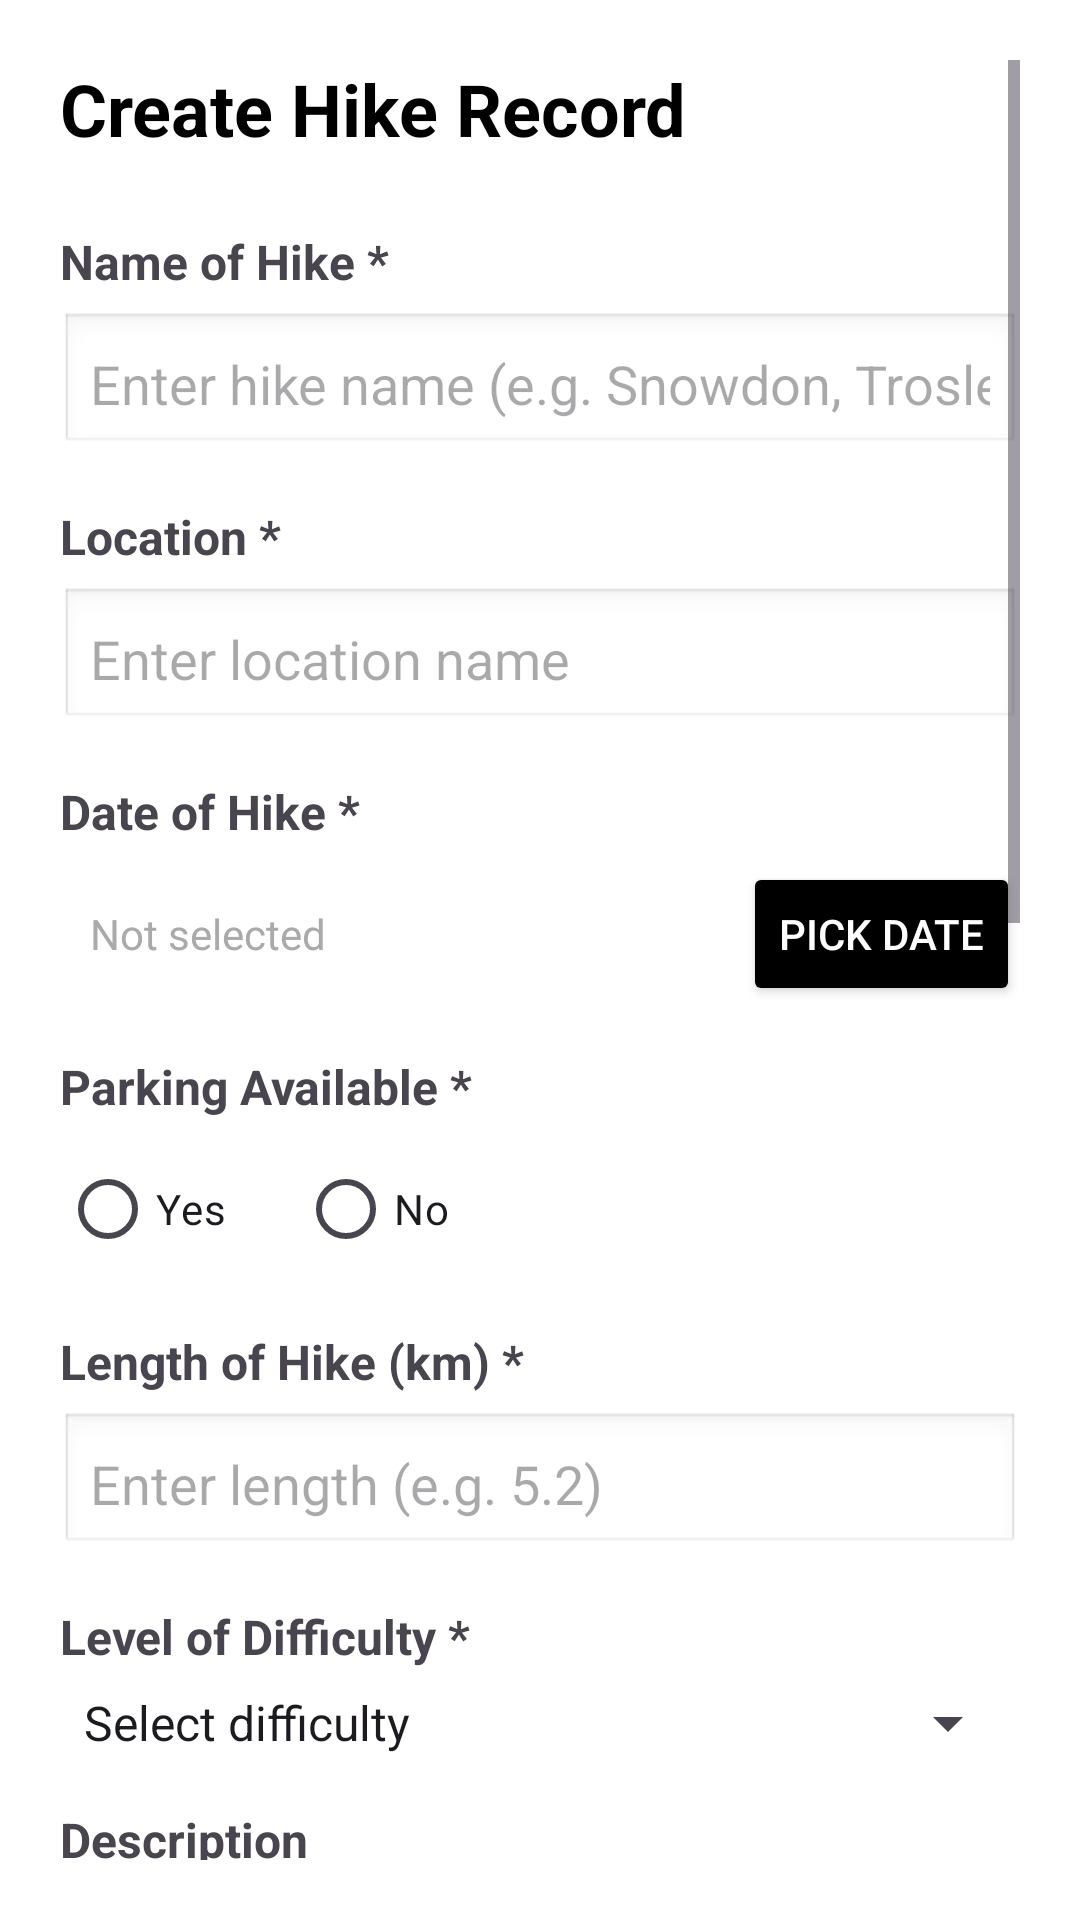

Android layout source for this screen:
<!-- AndroidManifest.xml: application theme Theme.Android_coursework -->
<!-- res/layout/create_page.xml -->
<?xml version="1.0" encoding="utf-8"?>
<ScrollView xmlns:android="http://schemas.android.com/apk/res/android"
    android:layout_width="match_parent"
    android:layout_height="match_parent"
    android:padding="20dp"
    android:background="@android:color/white">

    <LinearLayout
        android:layout_width="match_parent"
        android:layout_height="wrap_content"
        android:orientation="vertical">

        <TextView
            android:layout_width="wrap_content"
            android:layout_height="wrap_content"
            android:text="Create Hike Record"
            android:textSize="24sp"
            android:textStyle="bold"
            android:textColor="@android:color/black"
            android:layout_marginBottom="24dp" />

        <TextView
            android:layout_width="match_parent"
            android:layout_height="wrap_content"
            android:text="Name of Hike *"
            android:textStyle="bold"
            android:textSize="16sp"
            android:layout_marginBottom="6dp" />

        <EditText
            android:id="@+id/etHikeName"
            android:layout_width="match_parent"
            android:layout_height="wrap_content"
            android:hint="Enter hike name (e.g. Snowdon, Trosley Park)"
            android:background="@android:drawable/edit_text"
            android:padding="10dp"
            android:inputType="textCapWords" />

        <TextView
            android:layout_width="match_parent"
            android:layout_height="wrap_content"
            android:text="Location *"
            android:textStyle="bold"
            android:textSize="16sp"
            android:layout_marginTop="16dp"
            android:layout_marginBottom="6dp" />

        <EditText
            android:id="@+id/etLocation"
            android:layout_width="match_parent"
            android:layout_height="wrap_content"
            android:hint="Enter location name"
            android:background="@android:drawable/edit_text"
            android:padding="10dp"
            android:inputType="text" />

        <TextView
            android:layout_width="match_parent"
            android:layout_height="wrap_content"
            android:text="Date of Hike *"
            android:textStyle="bold"
            android:textSize="16sp"
            android:layout_marginTop="16dp"
            android:layout_marginBottom="6dp" />

        <LinearLayout
            android:layout_width="match_parent"
            android:layout_height="wrap_content"
            android:orientation="horizontal"
            android:gravity="center_vertical">

            <TextView
                android:id="@+id/tvDate"
                android:layout_width="0dp"
                android:layout_height="wrap_content"
                android:layout_weight="1"
                android:text="Not selected"
                android:textColor="@android:color/darker_gray"
                android:padding="10dp" />

            <Button
                android:id="@+id/btnPickDate"
                android:layout_width="wrap_content"
                android:layout_height="wrap_content"
                android:text="Pick Date"
                android:backgroundTint="@android:color/black"
                android:textColor="@android:color/white" />
        </LinearLayout>

        <TextView
            android:layout_width="match_parent"
            android:layout_height="wrap_content"
            android:text="Parking Available *"
            android:textStyle="bold"
            android:textSize="16sp"
            android:layout_marginTop="16dp"
            android:layout_marginBottom="6dp" />

        <RadioGroup
            android:id="@+id/rgParking"
            android:layout_width="match_parent"
            android:layout_height="wrap_content"
            android:orientation="horizontal">

            <RadioButton
                android:id="@+id/rbParkingYes"
                android:layout_width="wrap_content"
                android:layout_height="wrap_content"
                android:text="Yes" />

            <RadioButton
                android:id="@+id/rbParkingNo"
                android:layout_width="wrap_content"
                android:layout_height="wrap_content"
                android:text="No"
                android:layout_marginStart="24dp" />
        </RadioGroup>

        <TextView
            android:layout_width="match_parent"
            android:layout_height="wrap_content"
            android:text="Length of Hike (km) *"
            android:textStyle="bold"
            android:textSize="16sp"
            android:layout_marginTop="16dp"
            android:layout_marginBottom="6dp" />

        <EditText
            android:id="@+id/etLength"
            android:layout_width="match_parent"
            android:layout_height="wrap_content"
            android:hint="Enter length (e.g. 5.2)"
            android:background="@android:drawable/edit_text"
            android:padding="10dp"
            android:inputType="numberDecimal" />

        <TextView
            android:layout_width="match_parent"
            android:layout_height="wrap_content"
            android:text="Level of Difficulty *"
            android:textStyle="bold"
            android:textSize="16sp"
            android:layout_marginTop="16dp"
            android:layout_marginBottom="6dp" />

        <Spinner
            android:id="@+id/spDifficulty"
            android:layout_width="match_parent"
            android:layout_height="wrap_content"
            android:entries="@array/difficulty_levels" />

        <TextView
            android:layout_width="match_parent"
            android:layout_height="wrap_content"
            android:text="Description"
            android:textStyle="bold"
            android:textSize="16sp"
            android:layout_marginTop="16dp"
            android:layout_marginBottom="6dp" />

        <EditText
            android:id="@+id/etDescription"
            android:layout_width="match_parent"
            android:layout_height="120dp"
            android:gravity="top"
            android:hint="Write something about your hike..."
            android:inputType="textMultiLine"
            android:background="@android:drawable/edit_text"
            android:padding="10dp" />

        <TextView
            android:layout_width="match_parent"
            android:layout_height="wrap_content"
            android:text="Weather Condition"
            android:textStyle="bold"
            android:textSize="16sp"
            android:layout_marginTop="16dp"
            android:layout_marginBottom="6dp" />

        <Spinner
            android:id="@+id/spWeather"
            android:layout_width="match_parent"
            android:layout_height="wrap_content"
            android:entries="@array/weather_conditions" />

        <TextView
            android:layout_width="match_parent"
            android:layout_height="wrap_content"
            android:text="Who did you hike with?"
            android:textStyle="bold"
            android:textSize="16sp"
            android:layout_marginTop="16dp"
            android:layout_marginBottom="6dp" />

        <EditText
            android:id="@+id/etCompanions"
            android:layout_width="match_parent"
            android:layout_height="wrap_content"
            android:hint="E.g. Alone, friends, family..."
            android:background="@android:drawable/edit_text"
            android:padding="10dp"
            android:inputType="textCapWords" />

        <TextView
            android:layout_width="match_parent"
            android:layout_height="wrap_content"
            android:text="Check-in Photo"
            android:textStyle="bold"
            android:textSize="16sp"
            android:layout_marginTop="24dp"
            android:layout_marginBottom="6dp" />

        <ImageView
            android:id="@+id/ivPhoto"
            android:layout_width="match_parent"
            android:layout_height="200dp"
            android:background="@android:color/darker_gray"
            android:scaleType="centerCrop"
            android:contentDescription="Photo Preview" />

        <Button
            android:id="@+id/btnPickPhoto"
            android:layout_width="match_parent"
            android:layout_height="wrap_content"
            android:text="Choose Photo"
            android:layout_marginTop="10dp"
            android:backgroundTint="@android:color/black"
            android:textColor="@android:color/white" />

        <Button
            android:id="@+id/btnSubmit"
            android:layout_width="match_parent"
            android:layout_height="wrap_content"
            android:text="Submit Hike Record"
            android:textStyle="bold"
            android:layout_marginTop="30dp"
            android:backgroundTint="@android:color/black"
            android:textColor="@android:color/white" />

        <TextView
            android:id="@+id/tvBackHome"
            android:layout_width="wrap_content"
            android:layout_height="wrap_content"
            android:text="Back To Home Page"
            android:textStyle="bold"
            android:textSize="16sp"
            android:textColor="@android:color/black"
            android:layout_marginTop="16dp"
            android:layout_gravity="end"
            android:clickable="true"
            android:focusable="true" />

    </LinearLayout>
</ScrollView>
<!-- resources referenced by this layout -->
<resources>
  <string-array name="difficulty_levels">
          <item>Select difficulty</item>
          <item>Easy</item>
          <item>Moderate</item>
          <item>Hard</item>
          <item>Extreme</item>
      </string-array>
  <string-array name="weather_conditions">
          <item>Select weather</item>
          <item>Sunny</item>
          <item>Cloudy</item>
          <item>Rainy</item>
          <item>Windy</item>
          <item>Foggy</item>
      </string-array>
  <style name="Theme.Android_coursework" parent="Base.Theme.Android_coursework" />
  <style name="Base.Theme.Android_coursework" parent="Theme.Material3.DayNight.NoActionBar">
          <item name="colorPrimary">@color/black</item>
  
      </style>
  <color name="black">#FF000000</color>
</resources>
